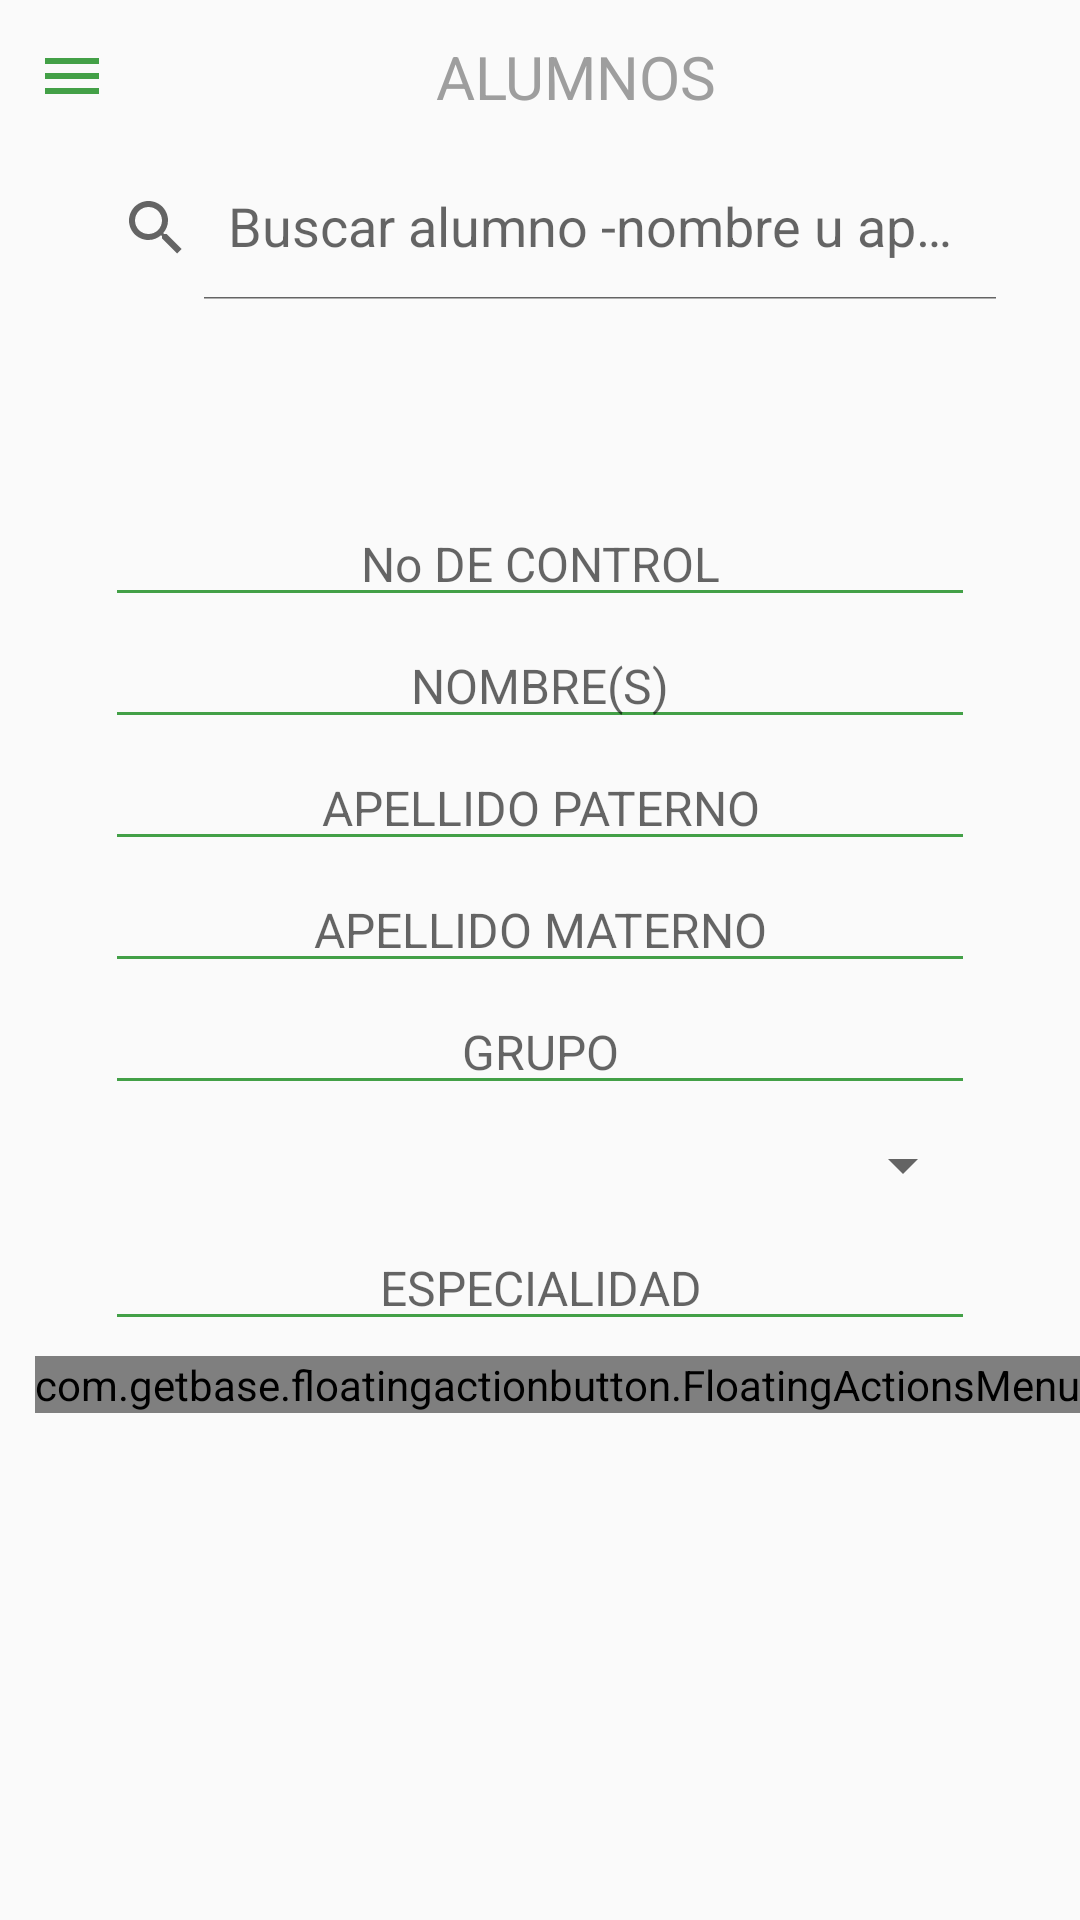

This screen was rendered from an Android layout file. Write that file and the resources it references.
<!-- AndroidManifest.xml: application theme Theme.Light -->
<!-- res/layout/activity_alumnos.xml -->
<?xml version="1.0" encoding="utf-8"?>
<androidx.drawerlayout.widget.DrawerLayout
    xmlns:android="http://schemas.android.com/apk/res/android"
    xmlns:app="http://schemas.android.com/apk/res-auto"
    xmlns:tools="http://schemas.android.com/tools"
    android:id="@+id/drawer_layout"
    android:layout_width="match_parent"
    android:layout_height="match_parent"
    tools:context=".Alumnos">

    <LinearLayout
        android:layout_width="match_parent"
        android:layout_height="match_parent"
        android:orientation="vertical">

        <include layout="@layout/toolbar_alumnos" />

        <ScrollView
            android:layout_width="match_parent"
            android:layout_height="wrap_content">

            <LinearLayout
                android:layout_width="match_parent"
                android:layout_height="wrap_content"
                android:orientation="vertical">

                <androidx.appcompat.widget.SearchView
                    android:id="@+id/buscaralumnos"
                    android:layout_width="match_parent"
                    android:layout_height="wrap_content"
                    android:layout_marginStart="20dp"
                    android:layout_marginTop="1dp"
                    android:layout_marginEnd="20dp"
                    app:iconifiedByDefault="false"
                    app:queryHint="Buscar alumno -nombre u apellido-"/>

                <androidx.recyclerview.widget.RecyclerView
                    android:id="@+id/rv_alumnos"
                    android:layout_width="match_parent"
                    android:layout_height="52dp"
                    android:layout_marginStart="20dp"
                    android:layout_marginTop="10dp"
                    android:layout_marginEnd="20dp" />

                <EditText
                    android:id="@+id/controlalu"
                    android:layout_width="match_parent"
                    android:layout_height="wrap_content"
                    android:layout_marginStart="35dp"
                    android:layout_marginTop="5dp"
                    android:layout_marginEnd="35dp"
                    android:backgroundTint="@color/green"
                    android:hint="No DE CONTROL"
                    android:textAlignment="center"
                    android:textSize="16sp"
                    android:enabled="false"
                    android:inputType="number"/>

                <EditText
                    android:id="@+id/nombrealu"
                    android:layout_width="match_parent"
                    android:layout_height="match_parent"
                    android:layout_marginStart="35dp"
                    android:layout_marginTop="2dp"
                    android:layout_marginEnd="35dp"
                    android:backgroundTint="@color/green"
                    android:hint="NOMBRE(S)"
                    android:textAlignment="center"
                    android:textSize="16sp"
                    android:enabled="false"
                    android:inputType = "textCapSentences"/>

                <EditText
                    android:id="@+id/appaternoalu"
                    android:layout_width="match_parent"
                    android:layout_height="match_parent"
                    android:layout_marginStart="35dp"
                    android:layout_marginTop="2dp"
                    android:layout_marginEnd="35dp"
                    android:backgroundTint="@color/green"
                    android:hint="APELLIDO PATERNO"
                    android:textAlignment="center"
                    android:textSize="16sp"
                    android:enabled="false"
                    android:inputType="textCapSentences"/>

                <EditText
                    android:id="@+id/apmaternoalu"
                    android:layout_width="match_parent"
                    android:layout_height="match_parent"
                    android:layout_marginStart="35dp"
                    android:layout_marginTop="2dp"
                    android:layout_marginEnd="35dp"
                    android:backgroundTint="@color/green"
                    android:hint="APELLIDO MATERNO"
                    android:textAlignment="center"
                    android:textSize="16sp"
                    android:enabled="false"
                    android:inputType="textCapSentences"/>

                <EditText
                    android:id="@+id/grupoalu"
                    android:layout_width="match_parent"
                    android:layout_height="match_parent"
                    android:layout_marginStart="35dp"
                    android:layout_marginTop="2dp"
                    android:layout_marginEnd="35dp"
                    android:backgroundTint="@color/green"
                    android:hint="GRUPO"
                    android:textAlignment="center"
                    android:textSize="16sp"
                    android:enabled="false"
                    android:inputType="number"/>

                <Spinner
                    android:id="@+id/spinnerespecialidad"
                    android:layout_width="match_parent"
                    android:layout_height="30dp"
                    android:layout_marginStart="35dp"
                    android:layout_marginTop="5dp"
                    android:layout_marginEnd="35dp"
                    android:prompt="@string/selecespecialidad"
                    android:spinnerMode="dialog" />

                <EditText
                    android:id="@+id/especialidadalu"
                    android:layout_width="match_parent"
                    android:layout_height="match_parent"
                    android:layout_marginStart="35dp"
                    android:layout_marginTop="5dp"
                    android:layout_marginEnd="35dp"
                    android:layout_marginBottom="5dp"
                    android:backgroundTint="@color/green"
                    android:hint="ESPECIALIDAD"
                    android:textAlignment="center"
                    android:textSize="16sp"
                    android:enabled="false"
                    android:inputType="textCapSentences"/>

                <RelativeLayout
                    android:layout_width="match_parent"
                    android:layout_height="match_parent">

                    <com.getbase.floatingactionbutton.FloatingActionsMenu
                        android:layout_width="wrap_content"
                        android:layout_height="wrap_content"
                        android:layout_alignParentEnd="true"
                        android:layout_alignParentBottom="true"
                        app:fab_labelStyle="@style/LabelStyle"
                        app:fab_labelsPosition="left">

                        <com.getbase.floatingactionbutton.FloatingActionButton
                            android:id="@+id/btnnuevoA"
                            android:layout_width="wrap_content"
                            android:layout_height="wrap_content"
                            android:onClick="BNuevo"
                            app:fab_colorNormal="#FFF"
                            app:fab_icon="@drawable/ic_new"
                            app:fab_size="mini"
                            app:fab_title="Nuevo" />

                        <com.getbase.floatingactionbutton.FloatingActionButton
                            android:layout_width="wrap_content"
                            android:layout_height="wrap_content"
                            android:onClick="BGuardar"
                            app:fab_colorNormal="#FFF"
                            app:fab_icon="@drawable/ic_add_new"
                            app:fab_size="mini"
                            app:fab_title="Agregar" />

                        <com.getbase.floatingactionbutton.FloatingActionButton
                            android:id="@+id/btneditarA"
                            android:layout_width="wrap_content"
                            android:layout_height="wrap_content"
                            android:onClick="BEditar"
                            app:fab_colorNormal="#FFF"
                            app:fab_icon="@drawable/ic_edit"
                            app:fab_size="mini"
                            app:fab_title="Editar" />

                        <com.getbase.floatingactionbutton.FloatingActionButton
                            android:id="@+id/btnactualizarA"
                            android:layout_width="wrap_content"
                            android:layout_height="wrap_content"
                            android:onClick="BActualizar"
                            android:enabled="false"
                            app:fab_colorNormal="#FFF"
                            app:fab_icon="@drawable/ic_save"
                            app:fab_size="mini"
                            app:fab_title="Actualizar" />

                        <com.getbase.floatingactionbutton.FloatingActionButton
                            android:layout_width="wrap_content"
                            android:layout_height="wrap_content"
                            android:onClick="BEliminar"
                            app:fab_colorNormal="#FFF"
                            app:fab_icon="@drawable/ic_delete"
                            app:fab_size="mini"
                            app:fab_title="Eliminar"/>

                    </com.getbase.floatingactionbutton.FloatingActionsMenu>
                </RelativeLayout>
            </LinearLayout>
        </ScrollView>
    </LinearLayout>

    <RelativeLayout
        android:layout_width="300dp"
        android:layout_height="match_parent"
        android:layout_gravity="start"
        android:background="#9e9e9e">

        <include layout="@layout/main_nav_drawer"/>

    </RelativeLayout>

</androidx.drawerlayout.widget.DrawerLayout>
<!-- res/layout/toolbar_alumnos.xml (included above) -->
<?xml version="1.0" encoding="utf-8"?>
<LinearLayout
    xmlns:android="http://schemas.android.com/apk/res/android"
    android:layout_width="match_parent"
    android:layout_height="wrap_content"
    android:orientation="horizontal"
    android:padding="12dp"
    android:gravity="center_vertical">

    <ImageView
        android:layout_width="wrap_content"
        android:layout_height="wrap_content"
        android:onClick="ClickMenu"
        android:src="@drawable/ic_menu"/>

    <TextView
        android:layout_width="0dp"
        android:layout_height="wrap_content"
        android:layout_weight="1"
        android:text="ALUMNOS"
        android:textSize="20sp"
        android:textStyle="normal"
        android:textAlignment="center"
        android:textColor="#9e9e9e"/>

</LinearLayout>
<!-- res/layout/main_nav_drawer.xml (included above) -->
<?xml version="1.0" encoding="utf-8"?>
<LinearLayout xmlns:android="http://schemas.android.com/apk/res/android"
    android:layout_width="match_parent"
    android:layout_height="match_parent"
    android:orientation="vertical">

    <ImageView
        android:layout_width="match_parent"
        android:layout_height="120dp"
        android:layout_margin="16dp"
        android:onClick="ClickLogo"
        android:src="@drawable/caalu"/>

    <View
        android:layout_width="match_parent"
        android:layout_height="1dp"
        android:layout_marginTop="16dp"
        android:layout_marginBottom="16dp"
        android:background="#636363"/>

    <LinearLayout
        android:layout_width="match_parent"
        android:layout_height="wrap_content"
        android:orientation="horizontal"
        android:gravity="center_vertical"
        android:onClick="ClickInicio">

        <TextView
            android:layout_width="0dp"
            android:layout_height="wrap_content"
            android:layout_weight="1"
            android:text="Inicio"
            android:padding="12dp"
            android:layout_marginStart="16dp"
            android:textSize="18dp"/>

        <ImageView
            android:layout_width="wrap_content"
            android:layout_height="wrap_content"
            android:layout_marginEnd="48dp"
            android:src="@drawable/ic_home"/>

    </LinearLayout>

    <LinearLayout
        android:layout_width="match_parent"
        android:layout_height="wrap_content"
        android:orientation="horizontal"
        android:gravity="center_vertical"
        android:onClick="ClickRegistro">

        <TextView
            android:layout_width="0dp"
            android:layout_height="wrap_content"
            android:layout_weight="1"
            android:text="Registro"
            android:padding="12dp"
            android:layout_marginStart="16dp"
            android:textSize="18dp"/>

        <ImageView
            android:layout_width="wrap_content"
            android:layout_height="wrap_content"
            android:layout_marginEnd="48dp"
            android:src="@drawable/ic_typing"/>

    </LinearLayout>

    <LinearLayout
        android:layout_width="match_parent"
        android:layout_height="wrap_content"
        android:gravity="center_vertical"
        android:onClick="ClickAlumnos"
        android:orientation="horizontal">

        <TextView
            android:layout_width="0dp"
            android:layout_height="wrap_content"
            android:layout_marginStart="16dp"
            android:layout_weight="1"
            android:padding="12dp"
            android:text="Alumnos"
            android:textSize="18dp"/>

        <ImageView
            android:layout_width="wrap_content"
            android:layout_height="wrap_content"
            android:layout_marginEnd="48dp"
            android:src="@drawable/ic_group" />

    </LinearLayout>

    <LinearLayout
        android:layout_width="match_parent"
        android:layout_height="wrap_content"
        android:orientation="horizontal"
        android:gravity="center_vertical"
        android:onClick="ClickGenerar">

        <TextView
            android:layout_width="0dp"
            android:layout_height="wrap_content"
            android:layout_weight="1"
            android:text="Visualizar registros"
            android:padding="12dp"
            android:layout_marginStart="16dp"
            android:textSize="18dp"/>

        <ImageView
            android:layout_width="wrap_content"
            android:layout_height="wrap_content"
            android:layout_marginEnd="48dp"
            android:src="@drawable/ic_visibility"/>

    </LinearLayout>

    <LinearLayout
        android:layout_width="match_parent"
        android:layout_height="wrap_content"
        android:orientation="horizontal"
        android:gravity="center_vertical"
        android:onClick="ClickSalir">

        <TextView
            android:layout_width="0dp"
            android:layout_height="wrap_content"
            android:layout_weight="1"
            android:text="Salir"
            android:padding="12dp"
            android:layout_marginStart="16dp"
            android:textSize="18dp"/>

        <ImageView
            android:layout_width="wrap_content"
            android:layout_height="wrap_content"
            android:layout_marginEnd="48dp"
            android:src="@drawable/ic_power"/>

    </LinearLayout>

</LinearLayout>
<!-- resources referenced by this layout -->
<resources>
  <color name="green">#43a047</color>
  <!-- drawable ic_add_new (drawable) -->
  <vector
      android:height="24dp"
      android:tint="#43a047"
      android:viewportHeight="24" android:viewportWidth="24"
      android:width="24dp" xmlns:android="http://schemas.android.com/apk/res/android">
      <path android:fillColor="@android:color/white" android:pathData="M20,6h-8l-2,-2L4,4c-1.11,0 -1.99,0.89 -1.99,2L2,18c0,1.11 0.89,2 2,2h16c1.11,0 2,-0.89 2,-2L22,8c0,-1.11 -0.89,-2 -2,-2zM19,14h-3v3h-2v-3h-3v-2h3L14,9h2v3h3v2z"/>
  </vector>
  <!-- drawable ic_delete (drawable) -->
  <vector
      android:height="24dp"
      android:tint="#43a047"
      android:viewportHeight="24" android:viewportWidth="24"
      android:width="24dp" xmlns:android="http://schemas.android.com/apk/res/android">
      <path android:fillColor="@android:color/white" android:pathData="M6,19c0,1.1 0.9,2 2,2h8c1.1,0 2,-0.9 2,-2V7H6v12zM19,4h-3.5l-1,-1h-5l-1,1H5v2h14V4z"/>
  </vector>
  <!-- drawable ic_edit (drawable) -->
  <vector android:height="24dp" android:tint="#43a047"
      android:viewportHeight="24" android:viewportWidth="24"
      android:width="24dp" xmlns:android="http://schemas.android.com/apk/res/android">
      <path android:fillColor="@android:color/white" android:pathData="M3,17.25V21h3.75L17.81,9.94l-3.75,-3.75L3,17.25zM20.71,7.04c0.39,-0.39 0.39,-1.02 0,-1.41l-2.34,-2.34c-0.39,-0.39 -1.02,-0.39 -1.41,0l-1.83,1.83 3.75,3.75 1.83,-1.83z"/>
  </vector>
  <!-- drawable ic_home (drawable) -->
  <vector android:height="24dp" android:tint="#43a047"
      android:viewportHeight="24" android:viewportWidth="24"
      android:width="24dp" xmlns:android="http://schemas.android.com/apk/res/android">
      <path android:fillColor="@android:color/white"
          android:pathData="M10,20v-6h4v6h5v-8h3L12,3 2,12h3v8z"/>
  </vector>
  <!-- drawable ic_menu (drawable) -->
  <vector android:height="24dp" android:tint="#43a047"
      android:viewportHeight="24" android:viewportWidth="24"
      android:width="24dp" xmlns:android="http://schemas.android.com/apk/res/android">
      <path android:fillColor="@android:color/white" android:pathData="M3,18h18v-2L3,16v2zM3,13h18v-2L3,11v2zM3,6v2h18L21,6L3,6z"/>
  </vector>
  <!-- drawable ic_save (drawable) -->
  <vector android:height="24dp" android:tint="#43a047"
      android:viewportHeight="24" android:viewportWidth="24"
      android:width="24dp" xmlns:android="http://schemas.android.com/apk/res/android">
      <path android:fillColor="@android:color/white" android:pathData="M17,3L5,3c-1.11,0 -2,0.9 -2,2v14c0,1.1 0.89,2 2,2h14c1.1,0 2,-0.9 2,-2L21,7l-4,-4zM12,19c-1.66,0 -3,-1.34 -3,-3s1.34,-3 3,-3 3,1.34 3,3 -1.34,3 -3,3zM15,9L5,9L5,5h10v4z"/>
  </vector>
  <string name="selecespecialidad">Especialidad </string>
  <style name="LabelStyle">
          <item name="android:background">@drawable/bg_label</item>
          <item name="android:textColor">#FFF</item>
      </style>
  <!-- drawable bg_label (drawable) -->
  <?xml version="1.0" encoding="utf-8"?>
  <shape xmlns:android="http://schemas.android.com/apk/res/android"
      android:shape="rectangle">
  
      <solid android:color="#B2000000"/>
      <corners android:radius="100dp"/>
      <padding
          android:left="8dp"
          android:right="8dp"
          android:top="1dp"
          android:bottom="1dp"/>
  </shape>
  <color name="purple_700">#FF3700B3</color>
  <color name="white">#FFFFFFFF</color>
  <color name="teal_200">#FF03DAC5</color>
  <color name="teal_700">#FF018786</color>
  <color name="black">#FF000000</color>
  <color name="gray">#9e9e9e</color>
</resources>
